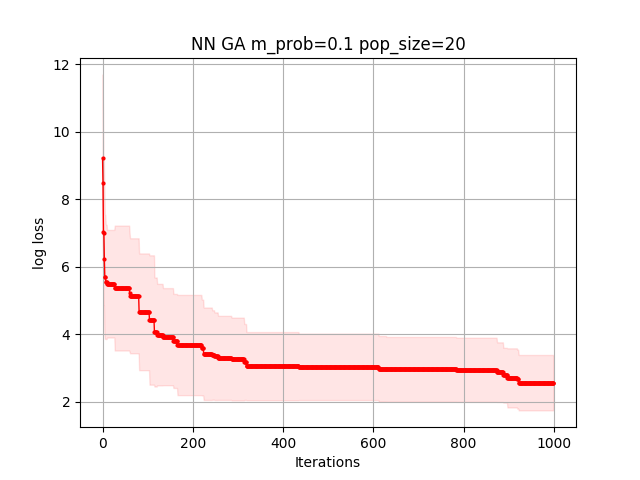

The file beside this chart, header and first rows:
8.772568570190017567e+00, 8.772568570190017567e+00, 8.772568570190017567e+00, 8.772568570190017567e+00, 8.772568570190017567e+00, 8.772568570190017567e+00, 8.772568570190017567e+00, 8.772568570190017567e+00, 8.772568570190017567e+00, 8.772568570190017567e+00, 8.225574284559268534e+00, 8.225574284559268534e+00, 8.225574284559268534e+00, 8.225574284559268534e+00, 8.225574284559268534e+00, 8.225574284559268534e+00, 8.225574284559268534e+00, 8.225574284559268534e+00, 8.225574284559268534e+00, 8.225574284559268534e+00, 8.225574284559268534e+00, 8.225574284559268534e+00, 8.225574284559268534e+00, 8.225574284559268534e+00
1.149101179571225373e+01, 8.083044092167543937e+00, 8.083044092167543937e+00, 8.083044092167543937e+00, 8.083044092167543937e+00, 8.083044092167543937e+00, 8.083044092167543937e+00, 6.636014167269045139e+00, 6.636014167269045139e+00, 6.636014167269045139e+00, 6.636014167269045139e+00, 6.636014167269045139e+00, 6.636014167269045139e+00, 6.636014167269045139e+00, 6.636014167269045139e+00, 6.636014167269045139e+00, 6.636014167269045139e+00, 6.636014167269045139e+00, 6.636014167269045139e+00, 6.636014167269045139e+00, 6.636014167269045139e+00, 6.636014167269045139e+00, 6.636014167269045139e+00, 6.636014167269045139e+00
4.568594588739510520e+00, 4.040325367725460026e+00, 4.040325367725460026e+00, 4.040325367725460026e+00, 4.040325367725460026e+00, 4.040325367725460026e+00, 4.040325367725460026e+00, 4.040325367725460026e+00, 4.040325367725460026e+00, 4.040325367725460026e+00, 4.040325367725460026e+00, 4.040325367725460026e+00, 4.040325367725460026e+00, 4.040325367725460026e+00, 4.040325367725460026e+00, 4.040325367725460026e+00, 4.040325367725460026e+00, 4.040325367725460026e+00, 4.040325367725460026e+00, 4.040325367725460026e+00, 4.040325367725460026e+00, 4.040325367725460026e+00, 4.040325367725460026e+00, 4.040325367725460026e+00
7.282532417808402769e+00, 7.282532417808402769e+00, 7.282532417808402769e+00, 7.282532417808402769e+00, 7.282532417808402769e+00, 7.282532417808402769e+00, 7.282532417808402769e+00, 7.282532417808402769e+00, 7.186780643516059719e+00, 7.186780643516059719e+00, 7.186780643516059719e+00, 7.186780643516059719e+00, 7.186780643516059719e+00, 7.186780643516059719e+00, 7.186780643516059719e+00, 7.186780643516059719e+00, 7.186780643516059719e+00, 7.186780643516059719e+00, 7.186780643516059719e+00, 7.186780643516059719e+00, 7.186780643516059719e+00, 7.186780643516059719e+00, 7.186780643516059719e+00, 7.186780643516059719e+00
1.081469919546176151e+01, 1.081469919546176151e+01, 1.081469919546176151e+01, 1.037970929004056586e+01, 2.621650844223349264e+00, 2.621650844223349264e+00, 2.621650844223349264e+00, 2.621650844223349264e+00, 2.621650844223349264e+00, 2.621650844223349264e+00, 2.621650844223349264e+00, 2.621650844223349264e+00, 2.621650844223349264e+00, 2.621650844223349264e+00, 2.621650844223349264e+00, 2.621650844223349264e+00, 2.621650844223349264e+00, 2.621650844223349264e+00, 2.621650844223349264e+00, 2.621650844223349264e+00, 2.621650844223349264e+00, 2.621650844223349264e+00, 2.621650844223349264e+00, 2.621650844223349264e+00
1.279459278064096317e+01, 1.040796295036071584e+01, 5.013967203641219506e+00, 5.013967203641219506e+00, 5.013967203641219506e+00, 5.013967203641219506e+00, 5.013967203641219506e+00, 5.013967203641219506e+00, 5.013967203641219506e+00, 5.013967203641219506e+00, 5.013967203641219506e+00, 5.013967203641219506e+00, 5.013967203641219506e+00, 5.013967203641219506e+00, 5.013967203641219506e+00, 5.013967203641219506e+00, 5.013967203641219506e+00, 5.013967203641219506e+00, 5.013967203641219506e+00, 5.013967203641219506e+00, 5.013967203641219506e+00, 5.013967203641219506e+00, 5.013967203641219506e+00, 5.013967203641219506e+00
1.000600386789263219e+01, 1.000600386789263219e+01, 1.000600386789263219e+01, 1.000600386789263219e+01, 1.000600386789263219e+01, 6.656584145231771998e+00, 6.656584145231771998e+00, 6.656584145231771998e+00, 6.656584145231771998e+00, 6.656584145231771998e+00, 6.656584145231771998e+00, 6.656584145231771998e+00, 6.656584145231771998e+00, 6.656584145231771998e+00, 6.656584145231771998e+00, 6.656584145231771998e+00, 6.656584145231771998e+00, 6.656584145231771998e+00, 6.656584145231771998e+00, 6.656584145231771998e+00, 6.656584145231771998e+00, 6.656584145231771998e+00, 6.656584145231771998e+00, 6.656584145231771998e+00
8.976238668876739268e+00, 7.998219829204309406e+00, 5.515747507809892980e+00, 5.515747507809892980e+00, 5.515747507809892980e+00, 5.515747507809892980e+00, 5.515747507809892980e+00, 5.515747507809892980e+00, 5.515747507809892980e+00, 5.515747507809892980e+00, 5.515747507809892980e+00, 5.515747507809892980e+00, 5.515747507809892980e+00, 5.515747507809892980e+00, 5.515747507809892980e+00, 5.515747507809892980e+00, 5.515747507809892980e+00, 5.515747507809892980e+00, 5.515747507809892980e+00, 5.515747507809892980e+00, 5.515747507809892980e+00, 5.515747507809892980e+00, 5.515747507809892980e+00, 5.515747507809892980e+00
1.145717351925781458e+01, 1.120151600004747294e+01, 4.736648694947118265e+00, 4.736648694947118265e+00, 4.736648694947118265e+00, 4.736648694947118265e+00, 4.736648694947118265e+00, 4.736648694947118265e+00, 4.736648694947118265e+00, 4.736648694947118265e+00, 4.736648694947118265e+00, 4.736648694947118265e+00, 4.736648694947118265e+00, 4.736648694947118265e+00, 4.736648694947118265e+00, 4.736648694947118265e+00, 4.736648694947118265e+00, 4.736648694947118265e+00, 4.736648694947118265e+00, 4.736648694947118265e+00, 4.736648694947118265e+00, 4.736648694947118265e+00, 4.736648694947118265e+00, 4.736648694947118265e+00
6.156436637996299588e+00, 6.156436637996299588e+00, 6.156436637996299588e+00, 6.156436637996299588e+00, 6.139544961946508117e+00, 4.354517678460184449e+00, 4.354517678460184449e+00, 4.354517678460184449e+00, 4.354517678460184449e+00, 4.354517678460184449e+00, 4.354517678460184449e+00, 4.354517678460184449e+00, 4.354517678460184449e+00, 4.354517678460184449e+00, 4.354517678460184449e+00, 4.354517678460184449e+00, 4.354517678460184449e+00, 4.354517678460184449e+00, 4.354517678460184449e+00, 4.354517678460184449e+00, 4.354517678460184449e+00, 4.354517678460184449e+00, 4.354517678460184449e+00, 4.354517678460184449e+00
